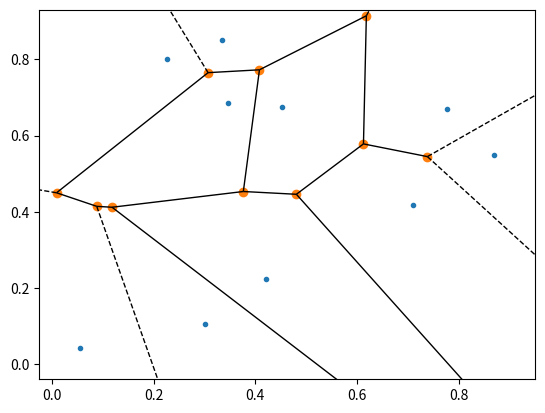
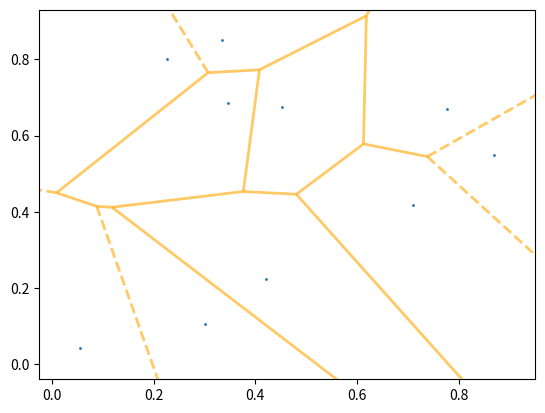

Recreate these plots in Python, in order.
import numpy as np
import matplotlib.pyplot as plt
from scipy.spatial import Voronoi, voronoi_plot_2d

rng = np.random.default_rng()
points = rng.random((10,2))

vor = Voronoi(points)

fig = voronoi_plot_2d(vor)

fig = voronoi_plot_2d(vor, show_vertices=False, line_colors='orange',
                      line_width=2, line_alpha=0.6, point_size=2)
plt.show()